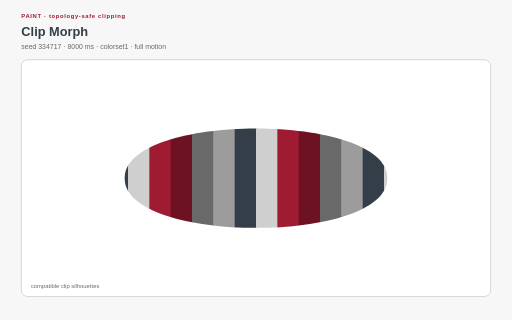
t = 0.00 s
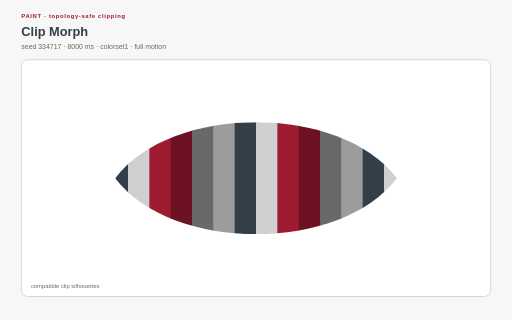
t = 2.00 s
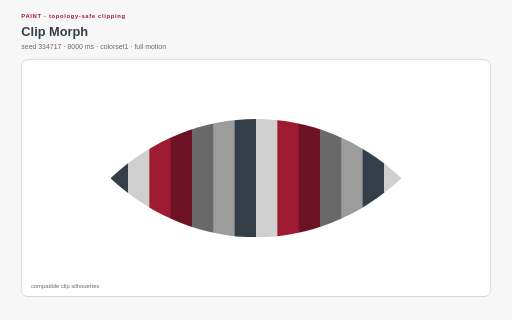
t = 3.00 s
t = 5.00 s: frame unchanged from t = 3.00 s, image omitted
t = 6.00 s: frame unchanged from t = 2.00 s, image omitted
t = 8.00 s: frame unchanged from t = 0.00 s, image omitted

The animated SVG that drew these frames (rendered in a browser with its animation timeline set to each time). Animation: 1 SMIL element (animate=1), 17 CSS @keyframes rules; one cycle of 8.00 s, repeats indefinitely.

<?xml version="1.0" encoding="UTF-8"?>
<svg xmlns="http://www.w3.org/2000/svg" xmlns:xlink="http://www.w3.org/1999/xlink" viewBox="0 0 960 600" width="960" height="600" role="img" aria-labelledby="clip-morph-title clip-morph-desc" data-procedural-svg-version="1" data-pattern-id="procedural-svg-clip-morph" data-example-id="clip-morph" data-family="paint" data-renderer="paint" data-variant="2" data-pattern-revision="1" data-seed="334717" data-palette="colorset1" data-motion="full" data-motion-engine="smil" data-duration-ms="8000" data-loop="true" data-loop-contract="master-phase" data-reduced-motion-fallback="layered" data-driver="SMIL clip path" data-technique="topology-safe clipping" data-deterministic="true" data-standalone="true" data-parameter-values="{}" data-parameter-hash="e7cc31ccf81ecbce57b5e285d360908d9086595f5c4ab3c4a01ac200ce560092">
  <title id="clip-morph-title">Clip Morph</title>
  <desc id="clip-morph-desc">A compatible clip path morphs between apertures while the clipped texture stays fixed. Deterministic seed 334717; full motion.</desc>

  <style>:root{color-scheme:light}
*{box-sizing:border-box}
.psvg-panel{fill:#ffffff;stroke:#cfcfcf;stroke-width:1.5}
.psvg-guide{fill:none;stroke:#cfcfcf;stroke-width:2}
.psvg-title{font:700 24px Arial,sans-serif;fill:#333e48}
.psvg-subtitle{font:13px Arial,sans-serif;fill:#696969}
.psvg-kicker{font:700 11px Arial,sans-serif;letter-spacing:1.222px;fill:#9e1b32}
.psvg-label{font:600 13px Arial,sans-serif;fill:#333e48}
.psvg-node-label{font:700 10px Arial,sans-serif;fill:#ffffff;pointer-events:none}
.psvg-note{font:11px Arial,sans-serif;fill:#696969}
.psvg-cell,.psvg-art circle,.psvg-art rect,.psvg-art path,.psvg-art polygon{transform-box:fill-box;transform-origin:center}
.psvg-reduced-layer{display:none}

@keyframes psvg-wave{0%,100%{transform:scale(.72);opacity:.42}50%{transform:scale(1.28);opacity:1}}
@keyframes psvg-travel{0%,100%{transform:translateX(0)}50%{transform:translateX(var(--psvg-distance))}}
@keyframes psvg-travel-overshoot{0%,100%{transform:translateX(0)}8%,92%{transform:translateX(-14px)}45%,55%{transform:translateX(calc(var(--psvg-distance) + 18px))}50%{transform:translateX(var(--psvg-distance))}}
@keyframes psvg-travel-asymmetric{0%,100%{transform:translateX(0)}28%,66%{transform:translateX(var(--psvg-distance))}}
@keyframes psvg-crossfade-a{0%,100%{opacity:.18;transform:scale(.86)}50%{opacity:.78;transform:scale(1.06)}}
@keyframes psvg-crossfade-b{0%,100%{opacity:.78;transform:scale(1.06)}50%{opacity:.18;transform:scale(.86)}}
@keyframes psvg-parallax{0%,100%{transform:translateX(calc(var(--psvg-shift)*-1))}50%{transform:translateX(var(--psvg-shift))}}
@keyframes psvg-draw{0%,10%,100%{stroke-dasharray:1;stroke-dashoffset:1}55%,78%{stroke-dasharray:1;stroke-dashoffset:0}}
@keyframes psvg-conveyor{to{stroke-dashoffset:-1}}
@keyframes psvg-trim{0%{stroke-dasharray:.16 .84;stroke-dashoffset:.2}100%{stroke-dasharray:.16 .84;stroke-dashoffset:-.8}}
@keyframes psvg-ribbon{0%,100%{transform:translateX(-9px);opacity:.4}50%{transform:translateX(9px);opacity:.9}}
@keyframes psvg-contour{0%,100%{transform:scale(.88);opacity:.18}50%{transform:scale(1.1);opacity:.62}}
@keyframes psvg-cell-state{0%,100%{opacity:.28}50%{opacity:.95}}
@keyframes psvg-rd{0%,100%{opacity:.35}50%{opacity:1}}
@keyframes psvg-seed{0%,8%,100%{transform:scale(.35);opacity:.25}48%,78%{transform:scale(1);opacity:1}}
@keyframes psvg-tile-wave{0%,100%{transform:scale(.72) rotate(0deg);opacity:.32}50%{transform:scale(1.12) rotate(45deg);opacity:.92}}
@keyframes psvg-state-card{0%,18%,100%{opacity:.38;transform:scale(.94)}35%,58%{opacity:1;transform:scale(1.08)}75%{opacity:.62;transform:scale(1)}}

@media(prefers-reduced-motion:reduce){.psvg-motion-layer{display:none!important}.psvg-reduced-layer{display:inline!important}*{animation:none!important}}</style>
  <rect width="960" height="600" fill="#f7f7f7"/>
  <text class="psvg-kicker" x="40" y="34">PAINT · topology-safe clipping</text>
  <text class="psvg-title" x="40" y="68">Clip Morph</text>
  <text class="psvg-subtitle" x="40" y="92">seed 334717 · 8000 ms · colorset1 · full motion</text>
  <g class="psvg-motion-layer" data-motion-layer="animated"><rect class="psvg-panel" x="40" y="112" width="880" height="444" rx="12"/><g class="psvg-art" data-role="procedural-art"><defs><clipPath id="clip-morph-clip"><path d="M 233.6 334 C 233.6 209.68 726.4 209.68 726.4 334 C 726.4 458.32 233.6 458.32 233.6 334 Z"><animate attributeName="d" values="M 233.6 334 C 233.6 209.68 726.4 209.68 726.4 334 C 726.4 458.32 233.6 458.32 233.6 334 Z;M 198.4 334 C 409.6 178.6 550.4 178.6 761.6 334 C 550.4 489.4 409.6 489.4 198.4 334 Z;M 233.6 334 C 233.6 209.68 726.4 209.68 726.4 334 C 726.4 458.32 233.6 458.32 233.6 334 Z" dur="8.000s" repeatCount="indefinite"/></path></clipPath></defs><g clip-path="url(#clip-morph-clip)"><rect x="40" y="112" width="41" height="444" fill="#9e1b32"/><rect x="80" y="112" width="41" height="444" fill="#6d1222"/><rect x="120" y="112" width="41" height="444" fill="#696969"/><rect x="160" y="112" width="41" height="444" fill="#9c9c9c"/><rect x="200" y="112" width="41" height="444" fill="#333e48"/><rect x="240" y="112" width="41" height="444" fill="#cfcfcf"/><rect x="280" y="112" width="41" height="444" fill="#9e1b32"/><rect x="320" y="112" width="41" height="444" fill="#6d1222"/><rect x="360" y="112" width="41" height="444" fill="#696969"/><rect x="400" y="112" width="41" height="444" fill="#9c9c9c"/><rect x="440" y="112" width="41" height="444" fill="#333e48"/><rect x="480" y="112" width="41" height="444" fill="#cfcfcf"/><rect x="520" y="112" width="41" height="444" fill="#9e1b32"/><rect x="560" y="112" width="41" height="444" fill="#6d1222"/><rect x="600" y="112" width="41" height="444" fill="#696969"/><rect x="640" y="112" width="41" height="444" fill="#9c9c9c"/><rect x="680" y="112" width="41" height="444" fill="#333e48"/><rect x="720" y="112" width="41" height="444" fill="#cfcfcf"/><rect x="760" y="112" width="41" height="444" fill="#9e1b32"/><rect x="800" y="112" width="41" height="444" fill="#6d1222"/><rect x="840" y="112" width="41" height="444" fill="#696969"/><rect x="880" y="112" width="41" height="444" fill="#9c9c9c"/></g></g><text class="psvg-note" x="58" y="540">compatible clip silhouettes</text></g><g class="psvg-reduced-layer" data-motion-layer="reduced"><rect class="psvg-panel" x="40" y="112" width="880" height="444" rx="12"/><g class="psvg-art" data-role="procedural-art"><defs><clipPath id="clip-morph-clip-reduced"><path d="M 233.6 334 C 233.6 209.68 726.4 209.68 726.4 334 C 726.4 458.32 233.6 458.32 233.6 334 Z"></path></clipPath></defs><g clip-path="url(#clip-morph-clip-reduced)"><rect x="40" y="112" width="41" height="444" fill="#9e1b32"/><rect x="80" y="112" width="41" height="444" fill="#6d1222"/><rect x="120" y="112" width="41" height="444" fill="#696969"/><rect x="160" y="112" width="41" height="444" fill="#9c9c9c"/><rect x="200" y="112" width="41" height="444" fill="#333e48"/><rect x="240" y="112" width="41" height="444" fill="#cfcfcf"/><rect x="280" y="112" width="41" height="444" fill="#9e1b32"/><rect x="320" y="112" width="41" height="444" fill="#6d1222"/><rect x="360" y="112" width="41" height="444" fill="#696969"/><rect x="400" y="112" width="41" height="444" fill="#9c9c9c"/><rect x="440" y="112" width="41" height="444" fill="#333e48"/><rect x="480" y="112" width="41" height="444" fill="#cfcfcf"/><rect x="520" y="112" width="41" height="444" fill="#9e1b32"/><rect x="560" y="112" width="41" height="444" fill="#6d1222"/><rect x="600" y="112" width="41" height="444" fill="#696969"/><rect x="640" y="112" width="41" height="444" fill="#9c9c9c"/><rect x="680" y="112" width="41" height="444" fill="#333e48"/><rect x="720" y="112" width="41" height="444" fill="#cfcfcf"/><rect x="760" y="112" width="41" height="444" fill="#9e1b32"/><rect x="800" y="112" width="41" height="444" fill="#6d1222"/><rect x="840" y="112" width="41" height="444" fill="#696969"/><rect x="880" y="112" width="41" height="444" fill="#9c9c9c"/></g></g><text class="psvg-note" x="58" y="540">compatible clip silhouettes</text></g>
</svg>
